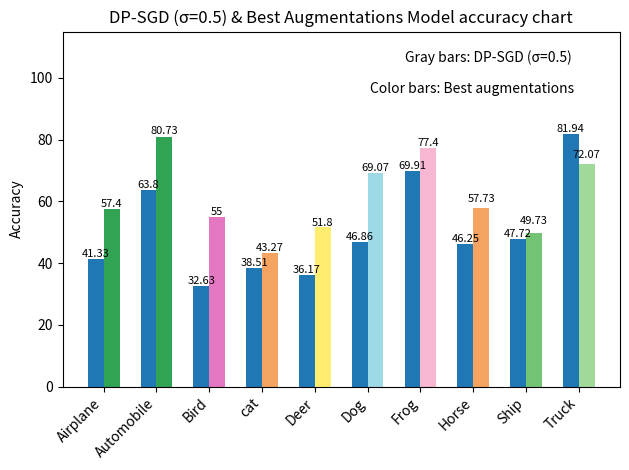
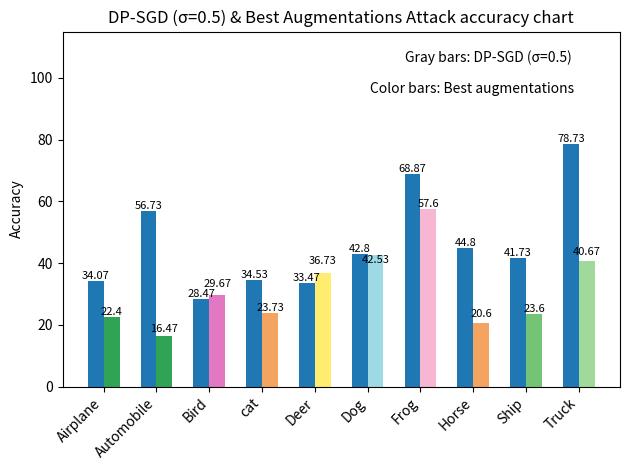

Python code for these plots, in order:
import matplotlib
import matplotlib.pyplot as plt
import numpy as np
from collections import OrderedDict

labels = ['Airplane', 'Automobile', 'Bird', 'cat', 'Deer', 'Dog', 'Frog', 'Horse', 'Ship', 'Truck']
DP_values = [41.33, 63.8, 32.63, 38.51, 36.17, 46.86, 69.91, 46.25, 47.72, 81.94]
Aug_values = [57.4, 80.73, 55, 43.27, 51.8, 69.07, 77.4, 57.73, 49.73, 72.07]


x = np.arange(len(labels))  # the label locations
width = 0.3  # the width of the bars

fig, ax = plt.subplots()
bar1 = ax.bar(x - width/2, DP_values, width, label='A group', color='#1f77b4')


cmap = plt.get_cmap('tab20')
color_list = ['#31a354', '#31a354', '#e377c2', 'sandybrown', '#ffed6f', '#9edae5', '#f7b6d2', 'sandybrown', '#74c476', '#a1d99b']
# ax.set_prop_cycle(color=[cmap(k) for k in x])
ax.set_prop_cycle(color=color_list)
for i in x:
    subbars_bar2 = ax.bar(i+width/2, Aug_values[i], width=width)
    # ax.bar_label(subbars_bar2, padding=3, fontsize=8)
    if i == 0:
        ax.bar_label(subbars_bar2, padding=0, fontsize=8)
    elif i == 1:
        ax.bar_label(subbars_bar2, padding=1, fontsize=8)
    elif i == 2:
        ax.bar_label(subbars_bar2, padding=0, fontsize=8)
    elif i == 3:
        ax.bar_label(subbars_bar2, padding=0, fontsize=8)
    elif i == 4:
        ax.bar_label(subbars_bar2, padding=-1, fontsize=8)
    elif i == 5:
        ax.bar_label(subbars_bar2, padding=0, fontsize=8)
    elif i == 6:
        ax.bar_label(subbars_bar2, padding=0, fontsize=8)
    elif i == 8:
        ax.bar_label(subbars_bar2, padding=5, fontsize=8)
    else:
        ax.bar_label(subbars_bar2, padding=3, fontsize=8)


# Add some text for labels, title and custom x-axis tick labels, etc.
ax.set_ylabel('Accuracy')
ax.set_title('DP-SGD (σ=0.5) & Best Augmentations Model accuracy chart')
ax.set_xticks(x)
ax.set_xticklabels(labels)

ax.text(5.7, 105, 'Gray bars: DP-SGD (σ=0.5)', fontsize=10,  color='black')
ax.text(5.05, 95, 'Color bars: Best augmentations', fontsize=10,  color='black')

ax.bar_label(bar1, padding=0, fontsize=8)

plt.xticks(rotation=45, ha='right')
plt.ylim(0, 115)
fig.tight_layout()
plt.show()




labels = ['Airplane', 'Automobile', 'Bird', 'cat', 'Deer', 'Dog', 'Frog', 'Horse', 'Ship', 'Truck']
DP_values = [34.07, 56.73, 28.47, 34.53, 33.47, 42.8, 68.87, 44.8, 41.73, 78.73]
Aug_values = [22.4, 16.47, 29.67, 23.73, 36.73, 42.53, 57.6, 20.6, 23.6, 40.67]


x = np.arange(len(labels))  # the label locations
width = 0.3  # the width of the bars

fig, ax = plt.subplots()
bar1 = ax.bar(x - width/2, DP_values, width, label='A group', color='#1f77b4')


cmap = plt.get_cmap('tab20')
color_list = ['#31a354', '#31a354', '#e377c2', 'sandybrown', '#ffed6f', '#9edae5', '#f7b6d2', 'sandybrown', '#74c476', '#a1d99b']
# ax.set_prop_cycle(color=[cmap(k) for k in x])
ax.set_prop_cycle(color=color_list)

for i in x:
    subbars_bar2 = ax.bar(i+width/2, Aug_values[i], width=width)
    # ax.bar_label(subbars_bar2, padding=3, fontsize=8)
    if i == 0:
        ax.bar_label(subbars_bar2, padding=0, fontsize=8)
    elif i == 1:
        ax.bar_label(subbars_bar2, padding=1, fontsize=8)
    elif i == 2:
        ax.bar_label(subbars_bar2, padding=4, fontsize=8)
    elif i == 3:
        ax.bar_label(subbars_bar2, padding=0, fontsize=8)
    elif i == 4:
        ax.bar_label(subbars_bar2, padding=5, fontsize=8)
    elif i == 5:
        ax.bar_label(subbars_bar2, padding=-7, fontsize=8)
    elif i == 6:
        ax.bar_label(subbars_bar2, padding=0, fontsize=8)
    elif i == 8:
        ax.bar_label(subbars_bar2, padding=0, fontsize=8)
    else:
        ax.bar_label(subbars_bar2, padding=3, fontsize=8)


# Add some text for labels, title and custom x-axis tick labels, etc.
ax.set_ylabel('Accuracy')
ax.set_title('DP-SGD (σ=0.5) & Best Augmentations Attack accuracy chart')
ax.set_xticks(x)
ax.set_xticklabels(labels)

ax.text(5.7, 105, 'Gray bars: DP-SGD (σ=0.5)', fontsize=10,  color='black')
ax.text(5.05, 95, 'Color bars: Best augmentations', fontsize=10,  color='black')

ax.bar_label(bar1, padding=0, fontsize=8)

plt.xticks(rotation=45, ha='right')
plt.ylim(0, 115)
fig.tight_layout()
plt.show()
